The GitHub repository sole12343/JLU-ONFH-Dataset contains a labelled image folder "seg_dataset" with 2 categories: health, onfh. Examples follow, each with its label.

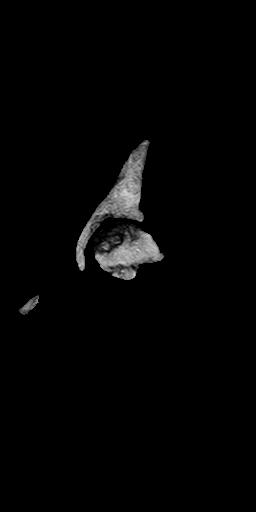
Label: onfh

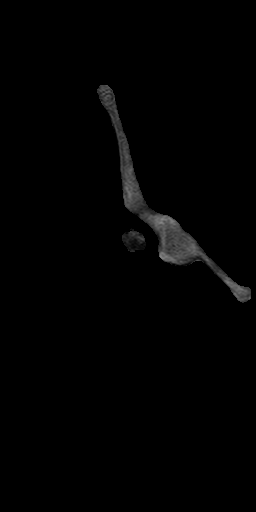
Label: onfh

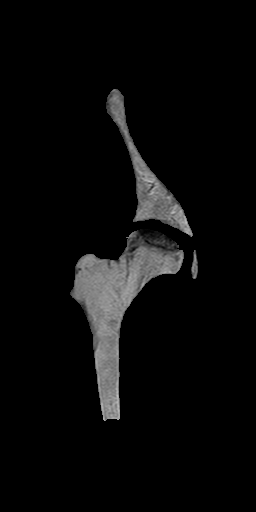
Label: onfh

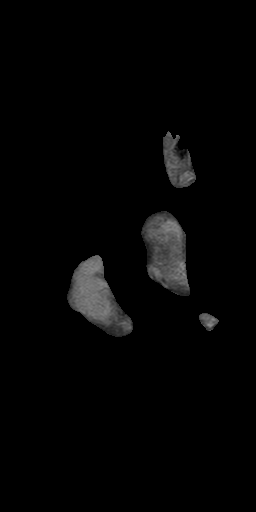
Label: health

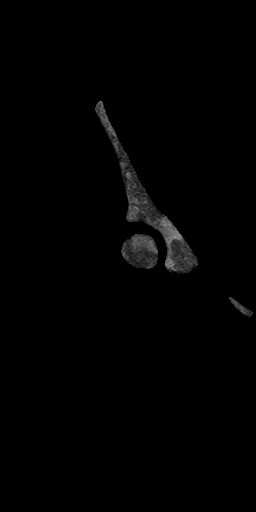
Label: health

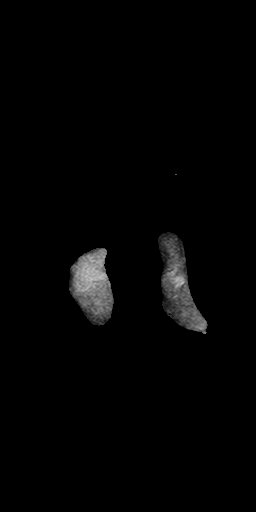
Label: health
